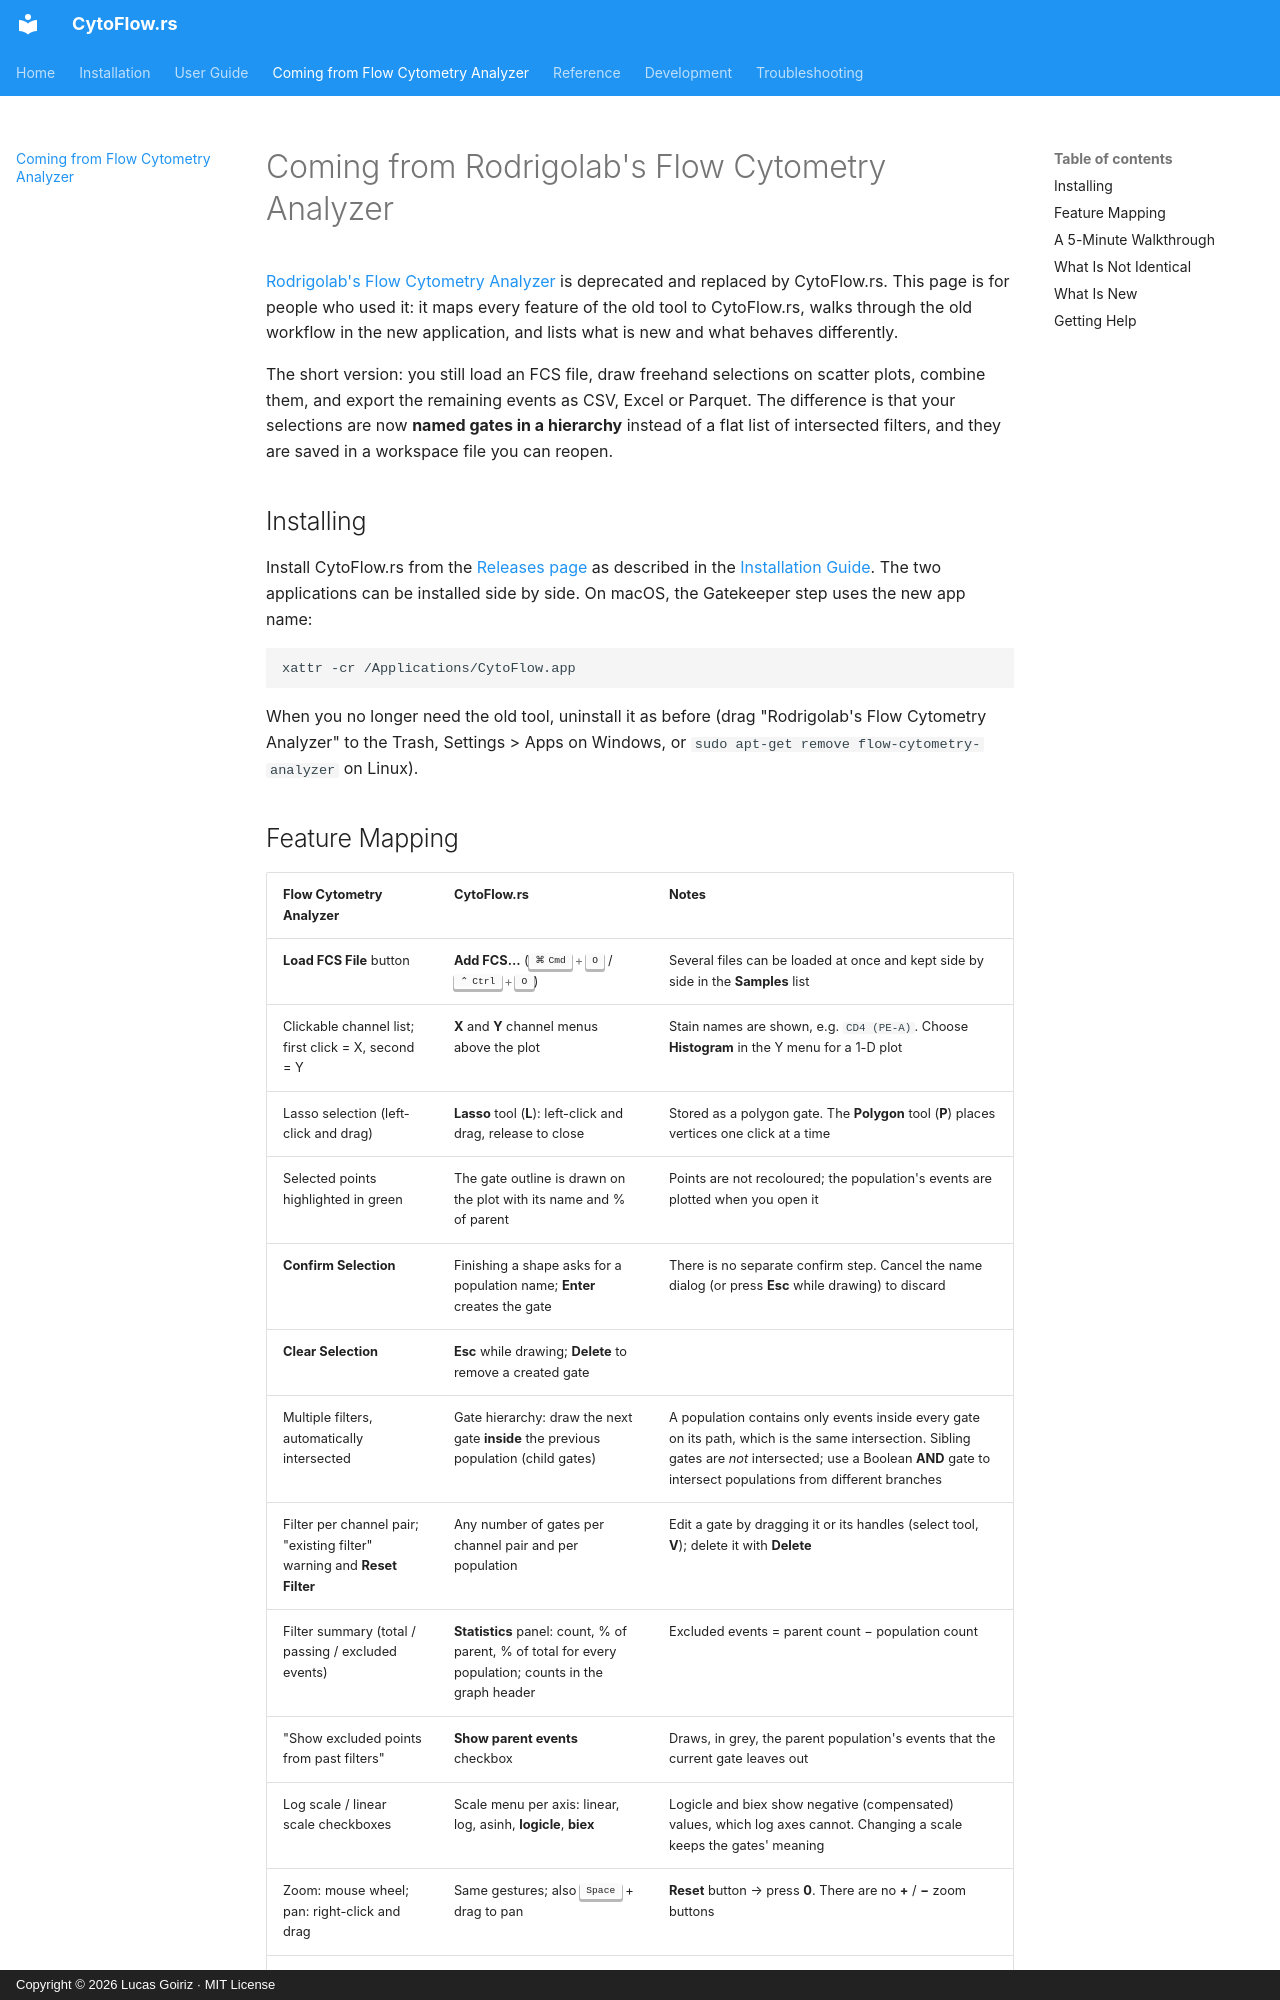

repository: luksgrin/CytoFlow.rs · page: migration/index.html · generator: mkdocs · copyright: Copyright © 2026 Lucas Goiriz · MIT License

# Coming from Rodrigolab's Flow Cytometry Analyzer

[Rodrigolab's Flow Cytometry Analyzer](https://github.com/luksgrin/flow-cytometry-analyzer) is deprecated and replaced by CytoFlow.rs. This page is for people who used it: it maps every feature of the old tool to CytoFlow.rs, walks through the old workflow in the new application, and lists what is new and what behaves differently.

The short version: you still load an FCS file, draw freehand selections on scatter plots, combine them, and export the remaining events as CSV, Excel or Parquet. The difference is that your selections are now **named gates in a hierarchy** instead of a flat list of intersected filters, and they are saved in a workspace file you can reopen.

## Installing

Install CytoFlow.rs from the [Releases page](https://github.com/luksgrin/CytoFlow.rs/releases) as described in the [Installation Guide](installation.md). The two applications can be installed side by side. On macOS, the Gatekeeper step uses the new app name:

```bash
xattr -cr /Applications/CytoFlow.app
```

When you no longer need the old tool, uninstall it as before (drag "Rodrigolab's Flow Cytometry Analyzer" to the Trash, Settings > Apps on Windows, or `sudo apt-get remove flow-cytometry-analyzer` on Linux).
